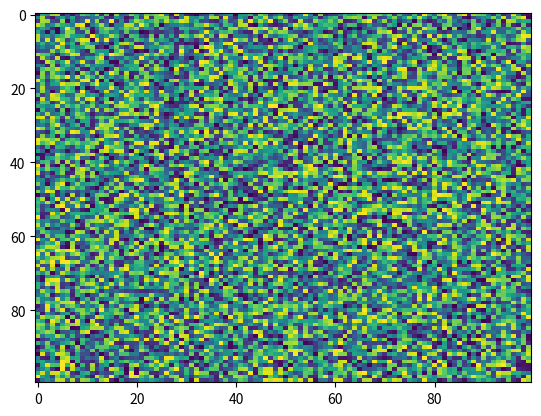

The script that saved this image:
import matplotlib.pyplot as plt
import numpy as np
X = np.random.rand(100, 100)
plt.imshow(X, 'viridis', None, filternorm=True, filterrad=4.0, vmax=None, vmin=None, aspect='auto', interpolation='nearest', alpha=None, interpolation_stage=None)
